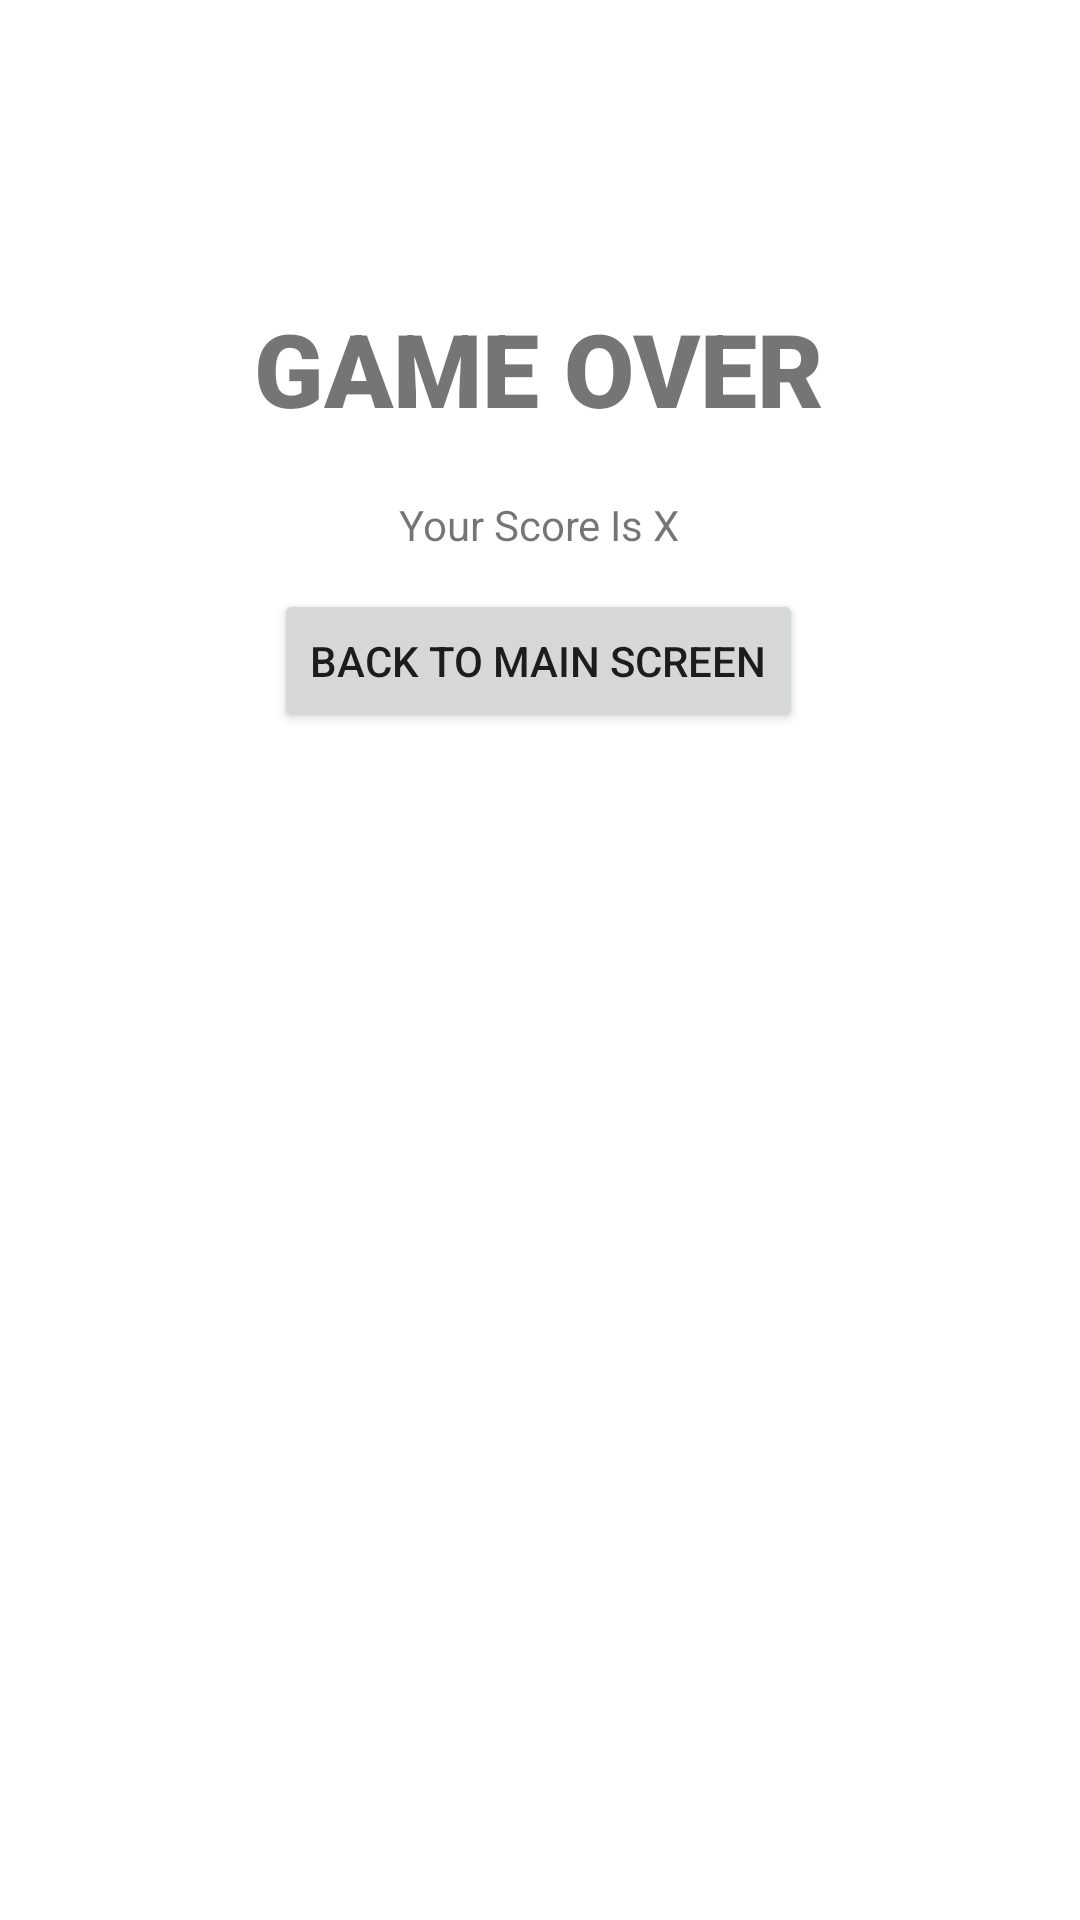

Android layout source for this screen:
<!-- AndroidManifest.xml: application theme Theme.Adv160419095Week2 -->
<!-- res/layout/fragment_result.xml -->
<?xml version="1.0" encoding="utf-8"?>
<FrameLayout xmlns:android="http://schemas.android.com/apk/res/android"
    xmlns:app="http://schemas.android.com/apk/res-auto"
    xmlns:tools="http://schemas.android.com/tools"
    android:layout_width="match_parent"
    android:layout_height="match_parent"
    tools:context=".ResultFragment">

    <androidx.constraintlayout.widget.ConstraintLayout
        android:layout_width="match_parent"
        android:layout_height="match_parent">

        <TextView
            android:id="@+id/textView"
            android:layout_width="wrap_content"
            android:layout_height="wrap_content"
            android:layout_marginTop="100dp"
            android:fontFamily="sans-serif-black"
            android:text="GAME OVER"
            android:textSize="34sp"
            app:layout_constraintEnd_toEndOf="parent"
            app:layout_constraintHorizontal_bias="0.498"
            app:layout_constraintStart_toStartOf="parent"
            app:layout_constraintTop_toTopOf="parent" />

        <TextView
            android:id="@+id/txtscore"
            android:layout_width="wrap_content"
            android:layout_height="wrap_content"
            android:layout_marginTop="20dp"
            android:text="Your Score Is X"
            app:layout_constraintEnd_toEndOf="@+id/textView"
            app:layout_constraintStart_toStartOf="@+id/textView"
            app:layout_constraintTop_toBottomOf="@+id/textView" />

        <Button
            android:id="@+id/btnBack"
            android:layout_width="wrap_content"
            android:layout_height="wrap_content"
            android:layout_marginTop="12dp"
            android:text="Back To Main Screen"
            app:icon="@drawable/ic_baseline_arrow_back_24"
            app:layout_constraintEnd_toEndOf="parent"
            app:layout_constraintHorizontal_bias="0.498"
            app:layout_constraintStart_toStartOf="parent"
            app:layout_constraintTop_toBottomOf="@+id/txtscore" />
    </androidx.constraintlayout.widget.ConstraintLayout>
</FrameLayout>
<!-- resources referenced by this layout -->
<resources>
  <style name="Theme.Adv160419095Week2" parent="Theme.MaterialComponents.DayNight.DarkActionBar">
          
          <item name="colorPrimary">@color/purple_500</item>
          <item name="colorPrimaryVariant">@color/purple_700</item>
          <item name="colorOnPrimary">@color/white</item>
          
          <item name="colorSecondary">@color/teal_200</item>
          <item name="colorSecondaryVariant">@color/teal_700</item>
          <item name="colorOnSecondary">@color/black</item>
          
          <item name="android:statusBarColor" tools:targetApi="l">?attr/colorPrimaryVariant</item>
          
      </style>
  <!-- not gathered from this repository: default colours our renderer supplied (Android Studio template values) -->
  <color name="purple_500">#FF6200EE</color>
  <color name="purple_700">#FF3700B3</color>
  <color name="teal_200">#FF03DAC5</color>
  <color name="teal_700">#FF018786</color>
  <color name="black">#FF000000</color>
  <color name="white">#FFFFFFFF</color>
</resources>
